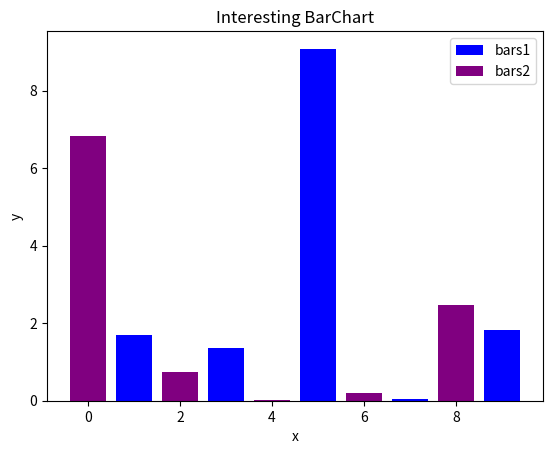

The script that saved this image:
import numpy as np
import matplotlib.pyplot as plt
import sys
#histogram and barchart

x = np.arange(1, 10, 2)
print(x)
y = 10*np.random.rand(5)
x2 = np.arange(0, 10, 2)
y2 = 10*np.random.rand(5)

plt.bar(x, y, label='bars1', color='blue')
plt.bar(x2, y2, label='bars2', color='purple')

plt.xlabel('x')
plt.ylabel('y')
plt.title("Interesting BarChart")
plt.legend()
plt.show()
